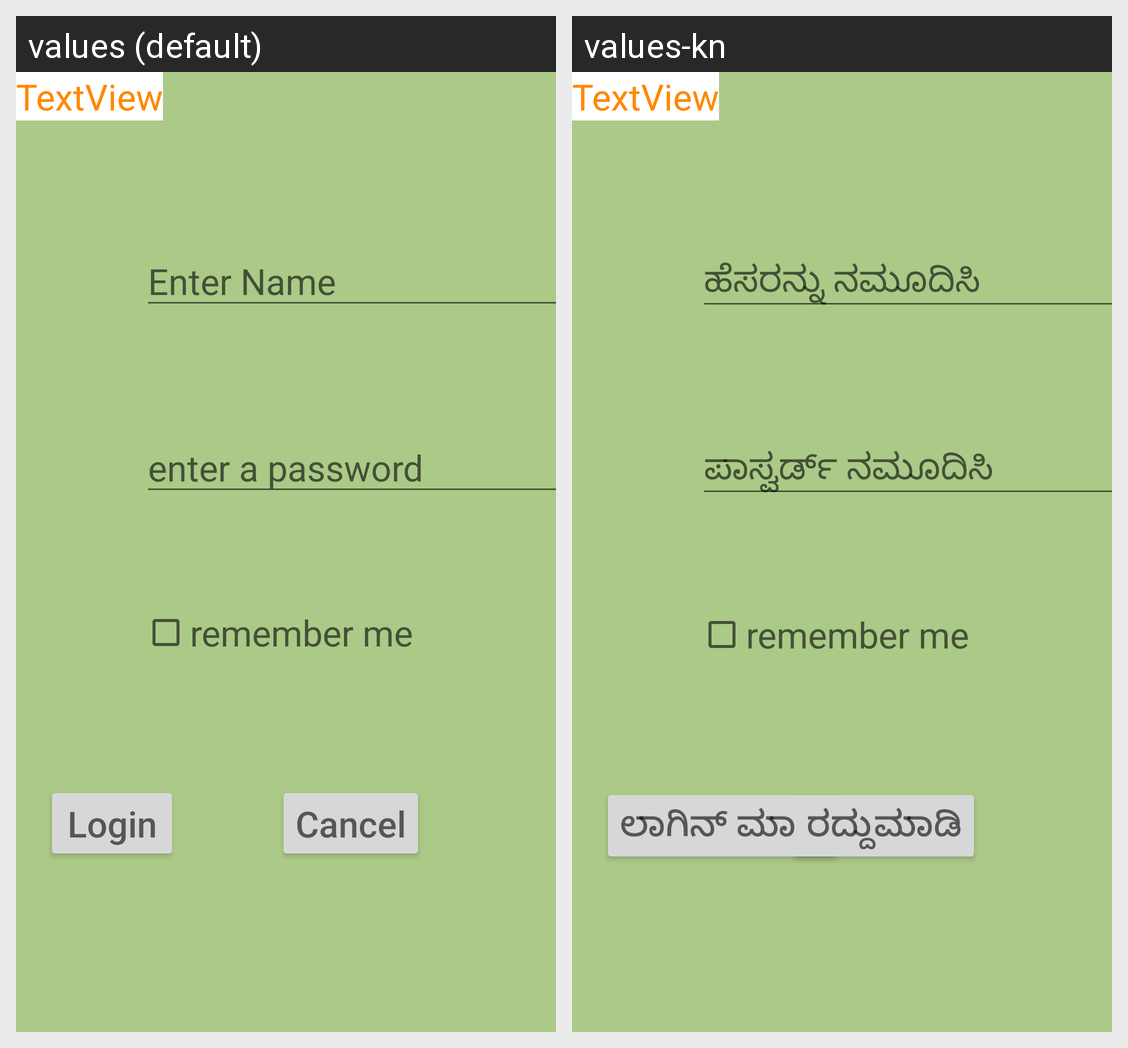

Strings drawn on this Android screen and how each of the app's shown locales translates them:
Android screen res/layout/activity_main.xml rendered under 2 locales, left to right: values (default), values-kn. Device: Nexus 5 (rendered at 1080×1920; each locale shown at half size, 540×960, under a caption strip naming it); theme logo.
Strings drawn on this screen, with the default value and each locale's value (text and hints the layout hard-codes, and strings that could not be matched under every locale, appear in the picture but are not listed):

ent_name
  values: Enter Name
  values-kn: ಹೆಸರನ್ನು ನಮೂದಿಸಿ

ent_pswd
  values: enter a password
  values-kn: ಪಾಸ್ವರ್ಡ್ ನಮೂದಿಸಿ

rem_me
  values: remember me
  values-kn: remember me  [not translated; the default value is used]

login
  values: Login
  values-kn: ಲಾಗಿನ್ ಮಾಡಿ

cancel
  values: Cancel
  values-kn: ರದ್ದುಮಾಡಿ
